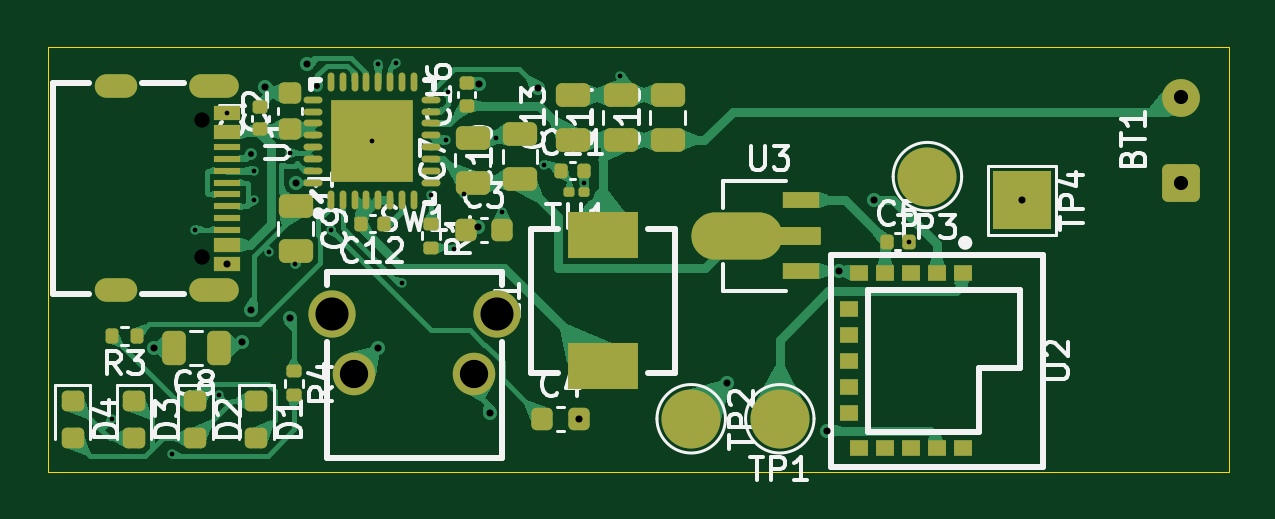
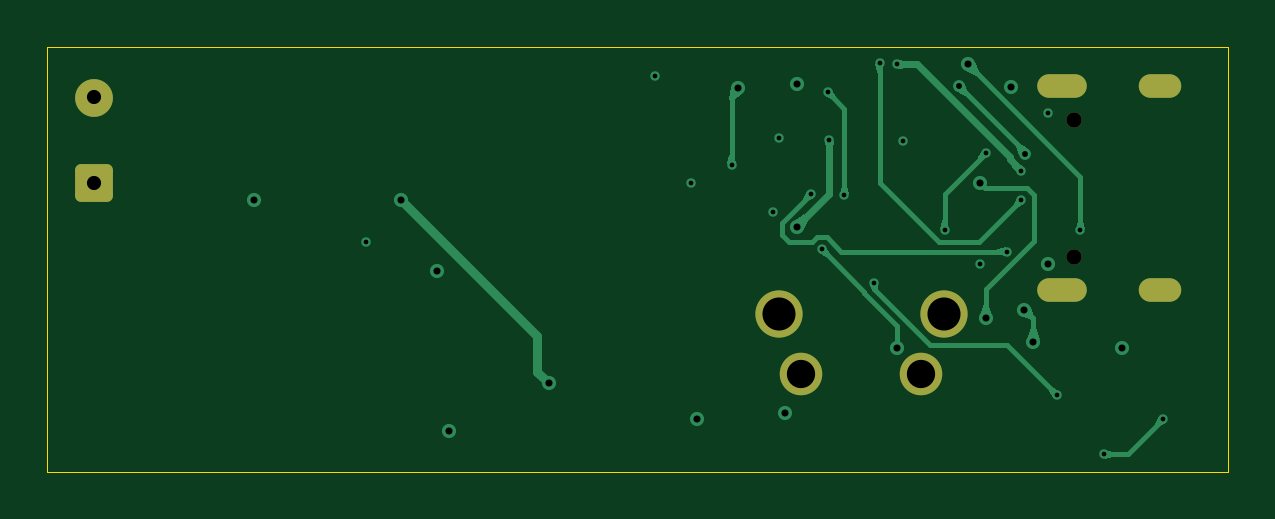
Circuit board: 13 layer files. Board 50.0 x 18.0 mm.
- bottom_copper: FindMyCharger-CuBottom.gbr (21564 bytes)
- inner_copper: FindMyCharger-CuIn1.gbr (60072 bytes)
- inner_copper: FindMyCharger-CuIn2.gbr (3629 bytes)
- top_copper: FindMyCharger-CuTop.gbr (116295 bytes)
- outline: FindMyCharger-EdgeCuts.gbr (610 bytes)
- bottom_mask: FindMyCharger-MaskBottom.gbr (1633 bytes)
- top_mask: FindMyCharger-MaskTop.gbr (9535 bytes)
- drill: FindMyCharger-NPTH.drl (357 bytes)
- drill: FindMyCharger-PTH.drl (1633 bytes)
- paste: FindMyCharger-PasteBottom.gbr (458 bytes)
- paste: FindMyCharger-PasteTop.gbr (8750 bytes)
- bottom_silk: FindMyCharger-SilkBottom.gbr (1643 bytes)
- top_silk: FindMyCharger-SilkTop.gbr (53705 bytes)

=== bottom_copper: FindMyCharger-CuBottom.gbr (21564 bytes, source omitted) ===
=== inner_copper: FindMyCharger-CuIn1.gbr (60072 bytes, source omitted) ===
=== inner_copper: FindMyCharger-CuIn2.gbr ===
%TF.GenerationSoftware,KiCad,Pcbnew,10.0.0*%
%TF.CreationDate,2026-06-27T00:00:07+07:00*%
%TF.ProjectId,FindMyCharger,46696e64-4d79-4436-9861-726765722e6b,rev?*%
%TF.SameCoordinates,Original*%
%TF.FileFunction,Copper,L3,Inr*%
%TF.FilePolarity,Positive*%
%FSLAX46Y46*%
G04 Gerber Fmt 4.6, Leading zero omitted, Abs format (unit mm)*
G04 Created by KiCad (PCBNEW 10.0.0) date 2026-06-27 00:00:07*
%MOMM*%
%LPD*%
G01*
G04 APERTURE LIST*
G04 Aperture macros list*
%AMRoundRect*
0 Rectangle with rounded corners*
0 $1 Rounding radius*
0 $2 $3 $4 $5 $6 $7 $8 $9 X,Y pos of 4 corners*
0 Add a 4 corners polygon primitive as box body*
4,1,4,$2,$3,$4,$5,$6,$7,$8,$9,$2,$3,0*
0 Add four circle primitives for the rounded corners*
1,1,$1+$1,$2,$3*
1,1,$1+$1,$4,$5*
1,1,$1+$1,$6,$7*
1,1,$1+$1,$8,$9*
0 Add four rect primitives between the rounded corners*
20,1,$1+$1,$2,$3,$4,$5,0*
20,1,$1+$1,$4,$5,$6,$7,0*
20,1,$1+$1,$6,$7,$8,$9,0*
20,1,$1+$1,$8,$9,$2,$3,0*%
G04 Aperture macros list end*
%TA.AperFunction,ComponentPad*%
%ADD10C,1.800000*%
%TD*%
%TA.AperFunction,ComponentPad*%
%ADD11C,2.000000*%
%TD*%
%TA.AperFunction,ComponentPad*%
%ADD12O,2.100000X1.000000*%
%TD*%
%TA.AperFunction,ComponentPad*%
%ADD13O,1.800000X1.000000*%
%TD*%
%TA.AperFunction,ComponentPad*%
%ADD14RoundRect,0.250000X0.550000X-0.550000X0.550000X0.550000X-0.550000X0.550000X-0.550000X-0.550000X0*%
%TD*%
%TA.AperFunction,ComponentPad*%
%ADD15C,1.600000*%
%TD*%
%TA.AperFunction,ViaPad*%
%ADD16C,0.600000*%
%TD*%
%TA.AperFunction,ViaPad*%
%ADD17C,0.400000*%
%TD*%
%TA.AperFunction,ViaPad*%
%ADD18C,0.500000*%
%TD*%
G04 APERTURE END LIST*
D10*
%TO.N,Net-(R1-Pad2)*%
%TO.C,SW1*%
X85740000Y-91847500D03*
%TO.N,GND*%
X90820000Y-91847500D03*
D11*
%TO.N,unconnected-(SW1-Pad3)*%
X91780000Y-89307500D03*
%TO.N,unconnected-(SW1-Pad4)*%
X84780000Y-89307500D03*
%TD*%
D12*
%TO.N,GND*%
%TO.C,J1*%
X79790000Y-79680000D03*
D13*
X75640000Y-79680000D03*
D12*
X79790000Y-88320000D03*
D13*
X75640000Y-88320000D03*
%TD*%
D14*
%TO.N,GND*%
%TO.C,BT1*%
X120750000Y-83750000D03*
D15*
%TO.N,Net-(BT1-+)*%
X120750000Y-80150000D03*
%TD*%
D16*
%TO.N,Net-(U2-SWCLK)*%
X101500000Y-92250000D03*
X107750000Y-84500000D03*
%TO.N,GND*%
X114000000Y-84500000D03*
D17*
X95475000Y-83750000D03*
D16*
X80360000Y-87200000D03*
X91000000Y-79560000D03*
D17*
X109230000Y-86250000D03*
D16*
X106250000Y-87500000D03*
X91500000Y-93500000D03*
X95250000Y-93750000D03*
D17*
X83239592Y-87180000D03*
X92000000Y-85000000D03*
D16*
X105750000Y-94250000D03*
D17*
X86500000Y-82000000D03*
X91750000Y-81850000D03*
D16*
X81950735Y-79700735D03*
X77250000Y-90750000D03*
D17*
X80360000Y-80800000D03*
X97000000Y-79250000D03*
%TO.N,Net-(D1-K)*%
X87750000Y-88000000D03*
X80000000Y-92762500D03*
%TO.N,Net-(U3-Vin)*%
X82125001Y-86669893D03*
X90398298Y-84220480D03*
D16*
X81375000Y-89125000D03*
X81000000Y-90500000D03*
%TO.N,Net-(C3-Pad1)*%
X90979291Y-85650000D03*
D17*
X89625000Y-81950697D03*
%TO.N,Net-(U1-KEY)*%
X89695312Y-79921795D03*
X89000000Y-84290000D03*
%TO.N,Net-(U1-NTC)*%
X93766967Y-82991141D03*
D16*
X93500000Y-79750000D03*
D17*
%TO.N,Net-(U1-DPC)*%
X87500000Y-78700000D03*
X81500000Y-84500000D03*
%TO.N,Net-(U1-DMC)*%
X81500000Y-83250000D03*
X86750000Y-78750000D03*
%TO.N,Net-(J1-CC2)*%
X79000000Y-85750000D03*
D16*
X83750000Y-78750000D03*
D18*
%TO.N,Net-(J1-CC1)*%
X84160000Y-79660000D03*
X81363907Y-82536161D03*
D17*
%TO.N,Net-(C4-Pad1)*%
X83000000Y-82500000D03*
X84750000Y-85750000D03*
D16*
%TO.N,Net-(U1-LED1)*%
X83000000Y-89500000D03*
X83250000Y-83750000D03*
D17*
%TO.N,Net-(D3-A)*%
X78000000Y-95250000D03*
X75500000Y-93750000D03*
%TO.N,Net-(R1-Pad2)*%
X89954655Y-86567859D03*
D16*
X86750000Y-90750000D03*
%TD*%
M02*

=== top_copper: FindMyCharger-CuTop.gbr (116295 bytes, source omitted) ===
=== outline: FindMyCharger-EdgeCuts.gbr ===
%TF.GenerationSoftware,KiCad,Pcbnew,10.0.0*%
%TF.CreationDate,2026-06-27T00:00:07+07:00*%
%TF.ProjectId,FindMyCharger,46696e64-4d79-4436-9861-726765722e6b,rev?*%
%TF.SameCoordinates,Original*%
%TF.FileFunction,Profile,NP*%
%FSLAX46Y46*%
G04 Gerber Fmt 4.6, Leading zero omitted, Abs format (unit mm)*
G04 Created by KiCad (PCBNEW 10.0.0) date 2026-06-27 00:00:07*
%MOMM*%
%LPD*%
G01*
G04 APERTURE LIST*
%TA.AperFunction,Profile*%
%ADD10C,0.050000*%
%TD*%
G04 APERTURE END LIST*
D10*
X72750000Y-78000000D02*
X122750000Y-78000000D01*
X122750000Y-96000000D01*
X72750000Y-96000000D01*
X72750000Y-78000000D01*
M02*

=== bottom_mask: FindMyCharger-MaskBottom.gbr (1633 bytes, source withheld) ===
=== top_mask: FindMyCharger-MaskTop.gbr (9535 bytes, source omitted) ===
=== drill: FindMyCharger-NPTH.drl ===
M48
; DRILL file KiCad 10.0.0 date 2026-06-27T00:00:07
; FORMAT={-:-/ absolute / inch / decimal}
; #@! TF.CreationDate,2026-06-27T00:00:07+07:00
; #@! TF.GenerationSoftware,Kicad,Pcbnew,10.0.0
; #@! TF.FileFunction,NonPlated,1,4,NPTH
FMAT,2
INCH
; #@! TA.AperFunction,NonPlated,NPTH,ComponentDrill
T1C0.0256
%
G90
G05
T1
X3.1217Y-3.1933
X3.1217Y-3.4209
M30

=== drill: FindMyCharger-PTH.drl ===
M48
; DRILL file KiCad 10.0.0 date 2026-06-27T00:00:07
; FORMAT={-:-/ absolute / inch / decimal}
; #@! TF.CreationDate,2026-06-27T00:00:07+07:00
; #@! TF.GenerationSoftware,Kicad,Pcbnew,10.0.0
; #@! TF.FileFunction,Plated,1,4,PTH
FMAT,2
INCH
; #@! TA.AperFunction,Plated,PTH,ViaDrill
T1C0.0079
; #@! TA.AperFunction,Plated,PTH,ViaDrill
T2C0.0098
; #@! TA.AperFunction,Plated,PTH,ViaDrill
T3C0.0118
; #@! TA.AperFunction,Plated,PTH,ComponentDrill
T4C0.0236
; #@! TA.AperFunction,Plated,PTH,ComponentDrill
T5C0.0472
; #@! TA.AperFunction,Plated,PTH,ComponentDrill
T6C0.0551
%
G90
G05
T1
X2.9724Y-3.6909
X3.0709Y-3.75
X3.1102Y-3.376
X3.1496Y-3.6521
X3.1638Y-3.1811
X3.2087Y-3.2776
X3.2087Y-3.3268
X3.2333Y-3.4122
X3.2677Y-3.248
X3.2771Y-3.4323
X3.3366Y-3.376
X3.4055Y-3.2283
X3.4154Y-3.1004
X3.4449Y-3.0984
X3.4547Y-3.4646
X3.5039Y-3.3185
X3.5285Y-3.2264
X3.5313Y-3.1465
X3.5415Y-3.4082
X3.559Y-3.3158
X3.6122Y-3.2224
X3.622Y-3.3465
X3.6916Y-3.2674
X3.7589Y-3.2972
X3.8189Y-3.1201
X4.3004Y-3.3957
T2
X3.2033Y-3.2495
X3.3134Y-3.1362
T3
X3.0413Y-3.5728
X3.1638Y-3.4331
X3.189Y-3.563
X3.2037Y-3.5089
X3.2264Y-3.1378
X3.2677Y-3.5236
X3.2776Y-3.2972
X3.2972Y-3.1004
X3.4154Y-3.5728
X3.5819Y-3.372
X3.5827Y-3.1323
X3.6024Y-3.6811
X3.6811Y-3.1398
X3.75Y-3.6909
X3.9961Y-3.6319
X4.1634Y-3.7106
X4.1831Y-3.4449
X4.2421Y-3.3268
X4.4882Y-3.3268
T4
X4.7539Y-3.1555
X4.7539Y-3.2972
T5
X3.3756Y-3.616
X3.5756Y-3.616
T6
X3.3378Y-3.516
X3.6134Y-3.516
T4
G00X2.9937Y-3.137
M15
G01X2.9622Y-3.137
M16
G05
G00X2.9937Y-3.4772
M15
G01X2.9622Y-3.4772
M16
G05
G00X3.163Y-3.137
M15
G01X3.1197Y-3.137
M16
G05
G00X3.163Y-3.4772
M15
G01X3.1197Y-3.4772
M16
G05
M30

=== paste: FindMyCharger-PasteBottom.gbr ===
%TF.GenerationSoftware,KiCad,Pcbnew,10.0.0*%
%TF.CreationDate,2026-06-27T00:00:07+07:00*%
%TF.ProjectId,FindMyCharger,46696e64-4d79-4436-9861-726765722e6b,rev?*%
%TF.SameCoordinates,Original*%
%TF.FileFunction,Paste,Bot*%
%TF.FilePolarity,Positive*%
%FSLAX46Y46*%
G04 Gerber Fmt 4.6, Leading zero omitted, Abs format (unit mm)*
G04 Created by KiCad (PCBNEW 10.0.0) date 2026-06-27 00:00:07*
%MOMM*%
%LPD*%
G01*
G04 APERTURE LIST*
G04 APERTURE END LIST*
M02*

=== paste: FindMyCharger-PasteTop.gbr (8750 bytes, source omitted) ===
=== bottom_silk: FindMyCharger-SilkBottom.gbr (1643 bytes, source withheld) ===
=== top_silk: FindMyCharger-SilkTop.gbr (53705 bytes, source omitted) ===
